Image classification data set "Parkinsons-disease-prediction-using-CNN-main" (AmanK1203/Parkinsons-disease on GitHub). Class labels (2): healthy, Parkinsons.

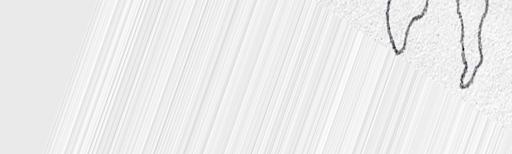
Label: Parkinsons

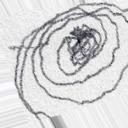
Label: Parkinsons

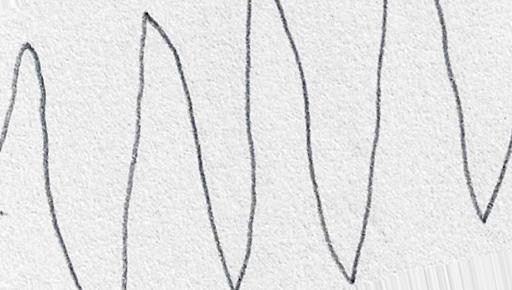
Label: healthy

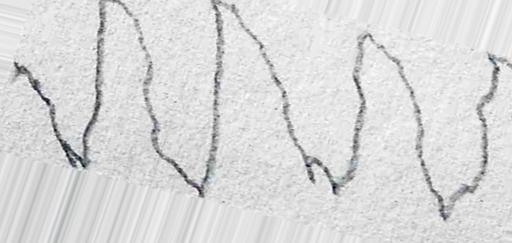
Label: Parkinsons

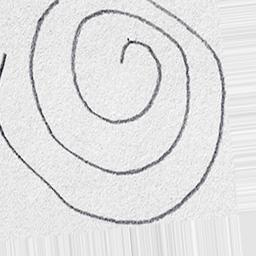
Label: healthy

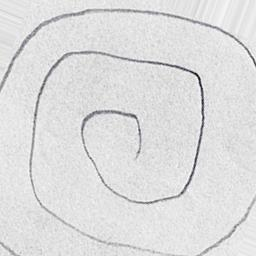
Label: healthy
